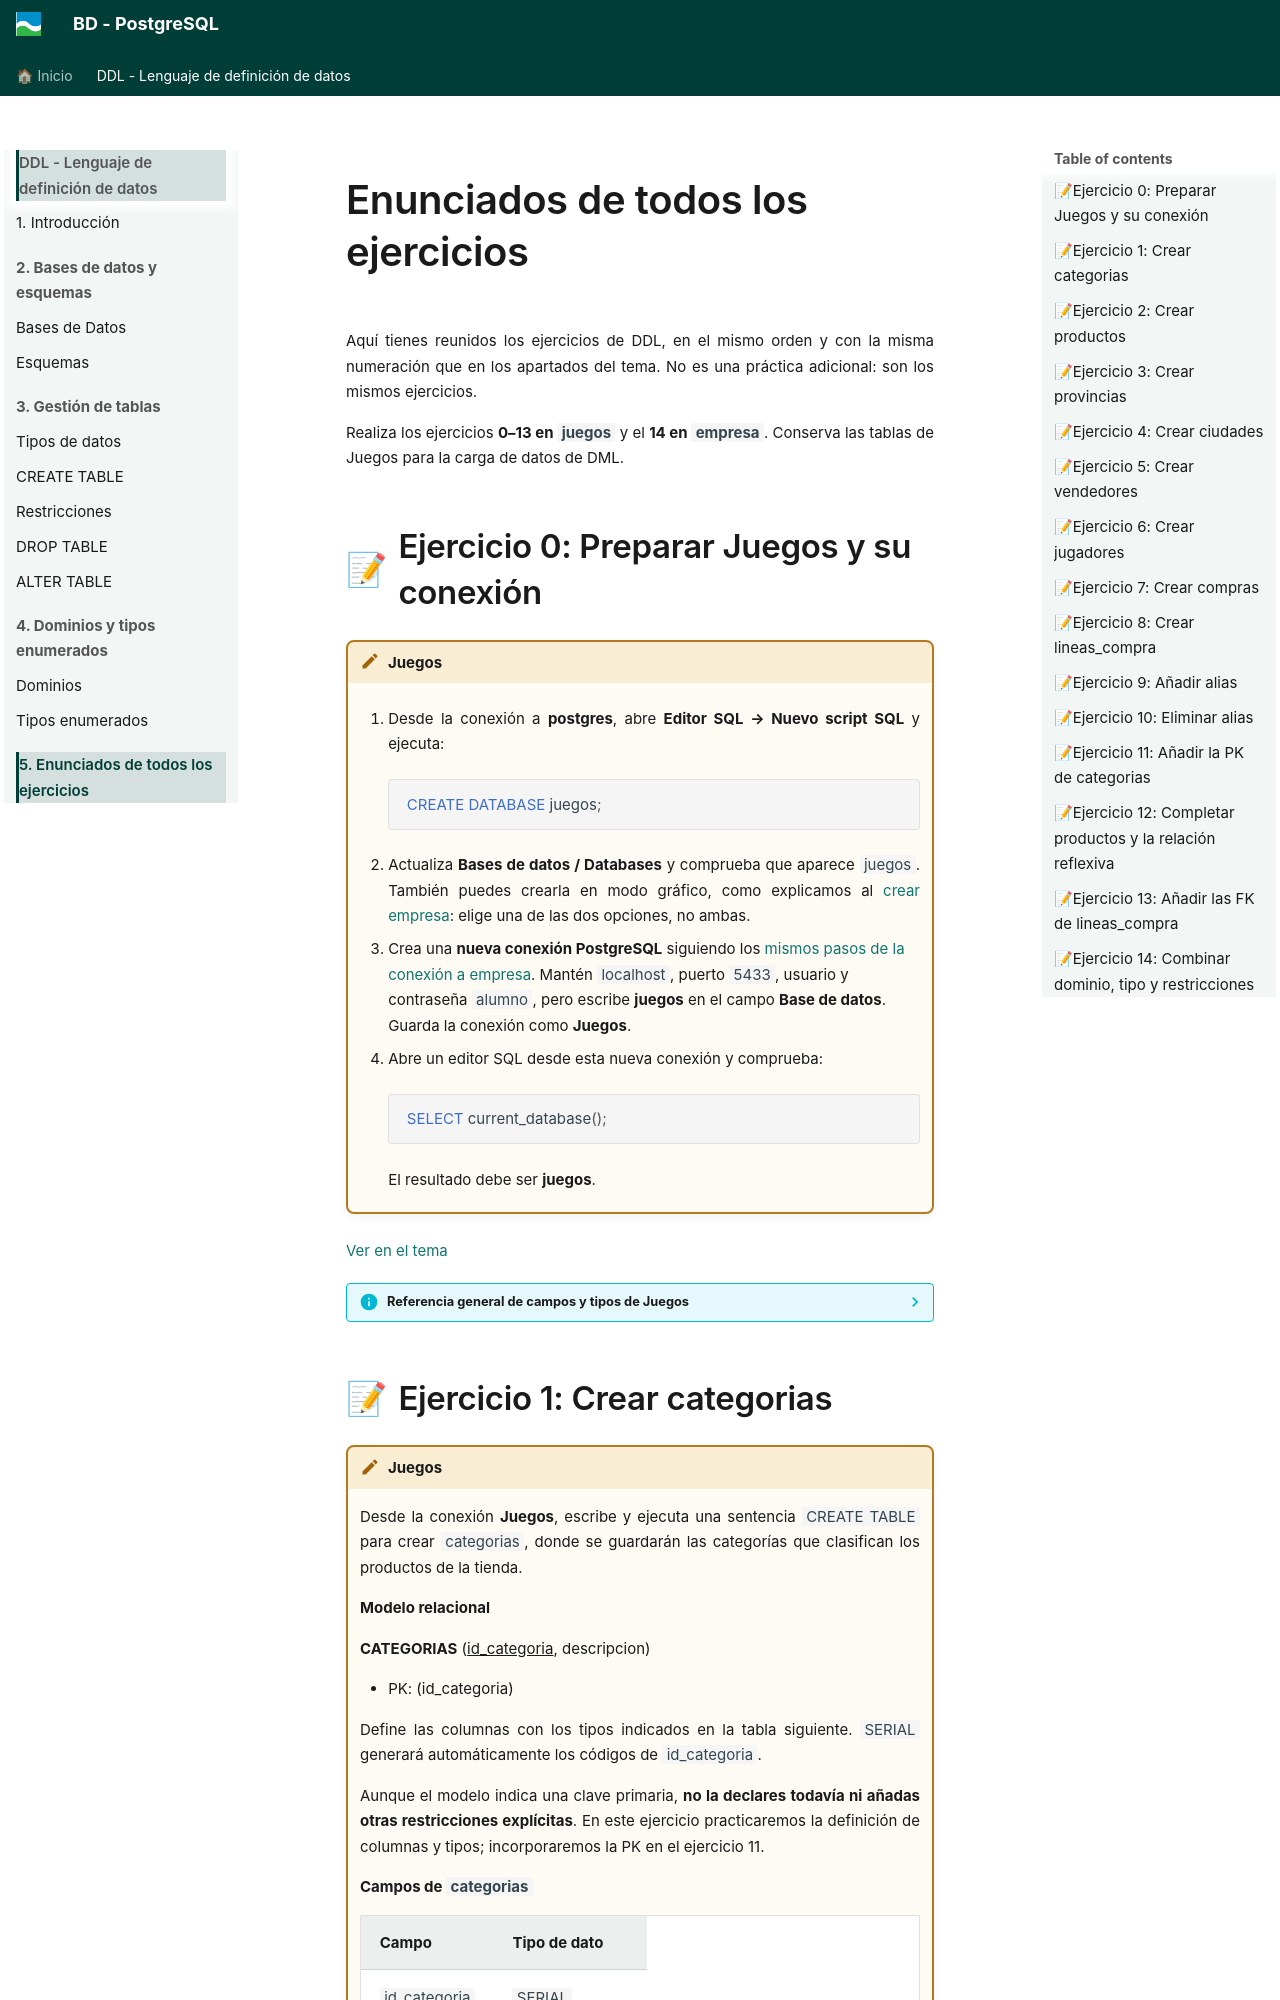

repository: asalvadorc/PostgreSQL · page: BD_PostgreSQL_DDL/enunciados_ejercicios/index.html · generator: mkdocs

# Enunciados de todos los ejercicios

Aquí tienes reunidos los ejercicios de DDL, en el mismo orden y con la misma numeración que en los apartados del tema. No es una práctica adicional: son los mismos ejercicios.

Realiza los ejercicios **0–13 en `juegos`** y el **14 en `empresa`**. Conserva las tablas de Juegos para la carga de datos de DML.
